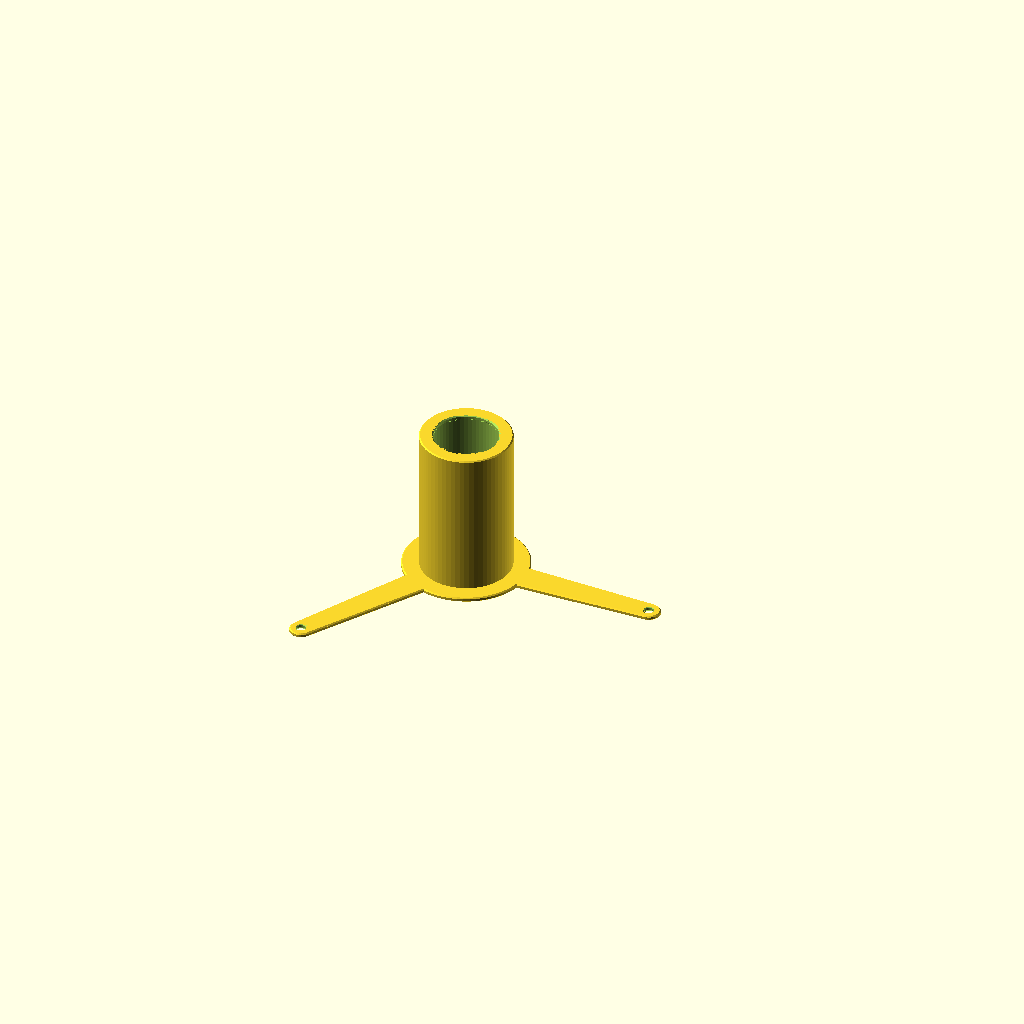
Cell 1: the model at its default parameters.
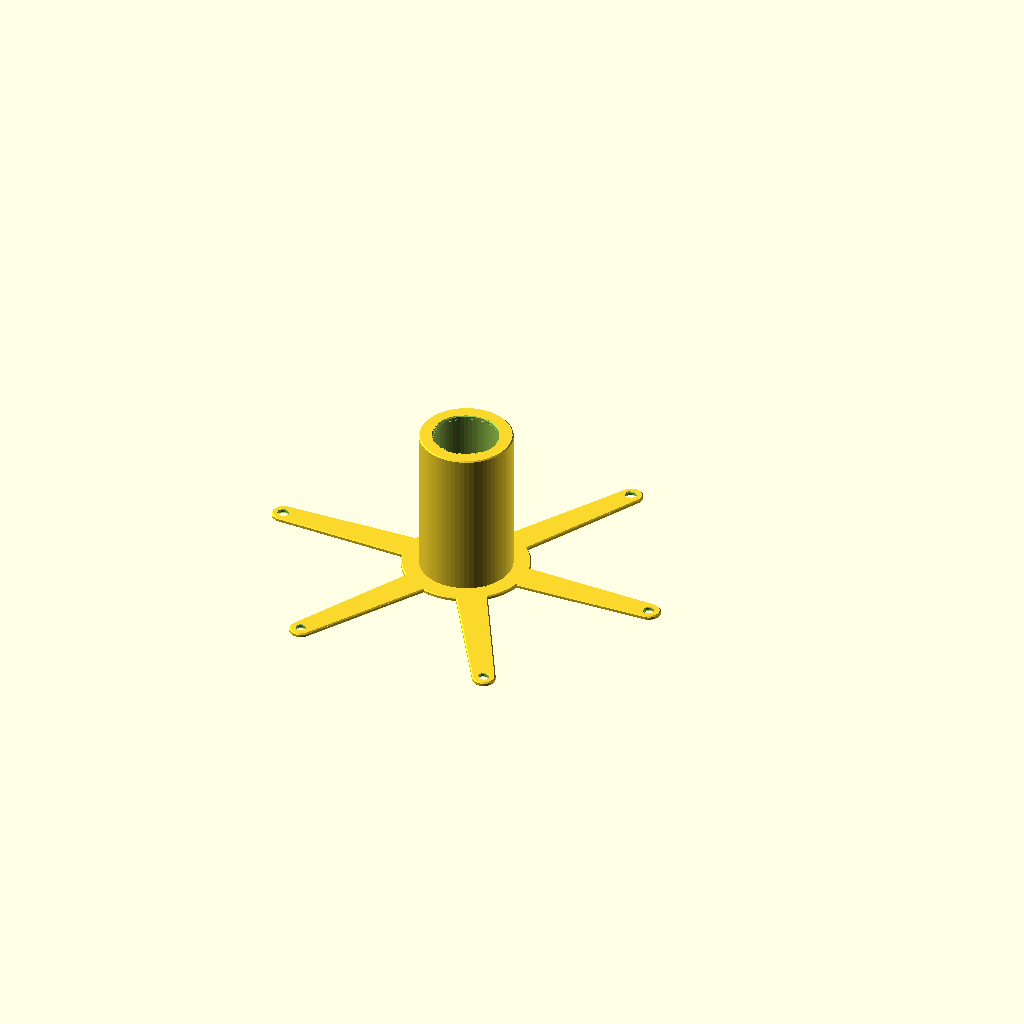
Cell 2 — num_feet set to 6, the other parameters unchanged.
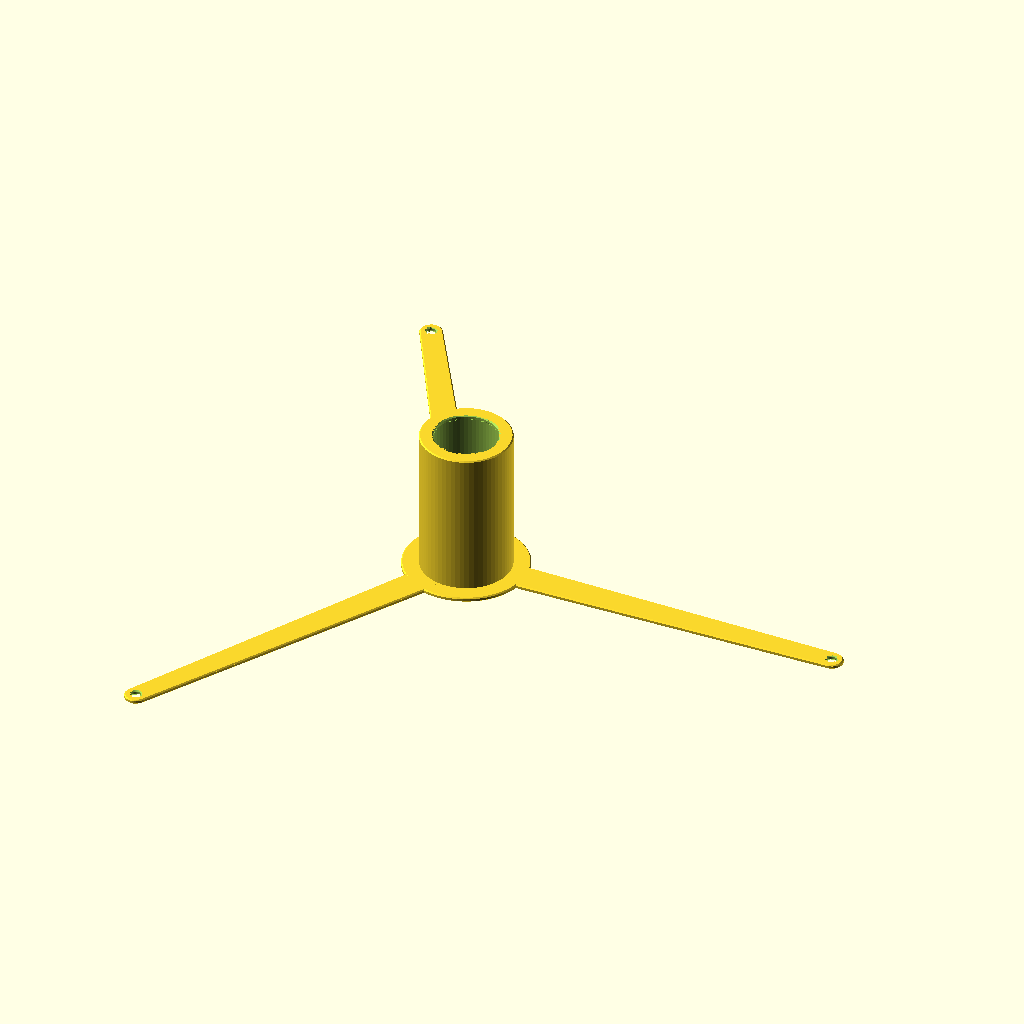
Cell 3 — foot_hole_radius set to 170, the other parameters unchanged.
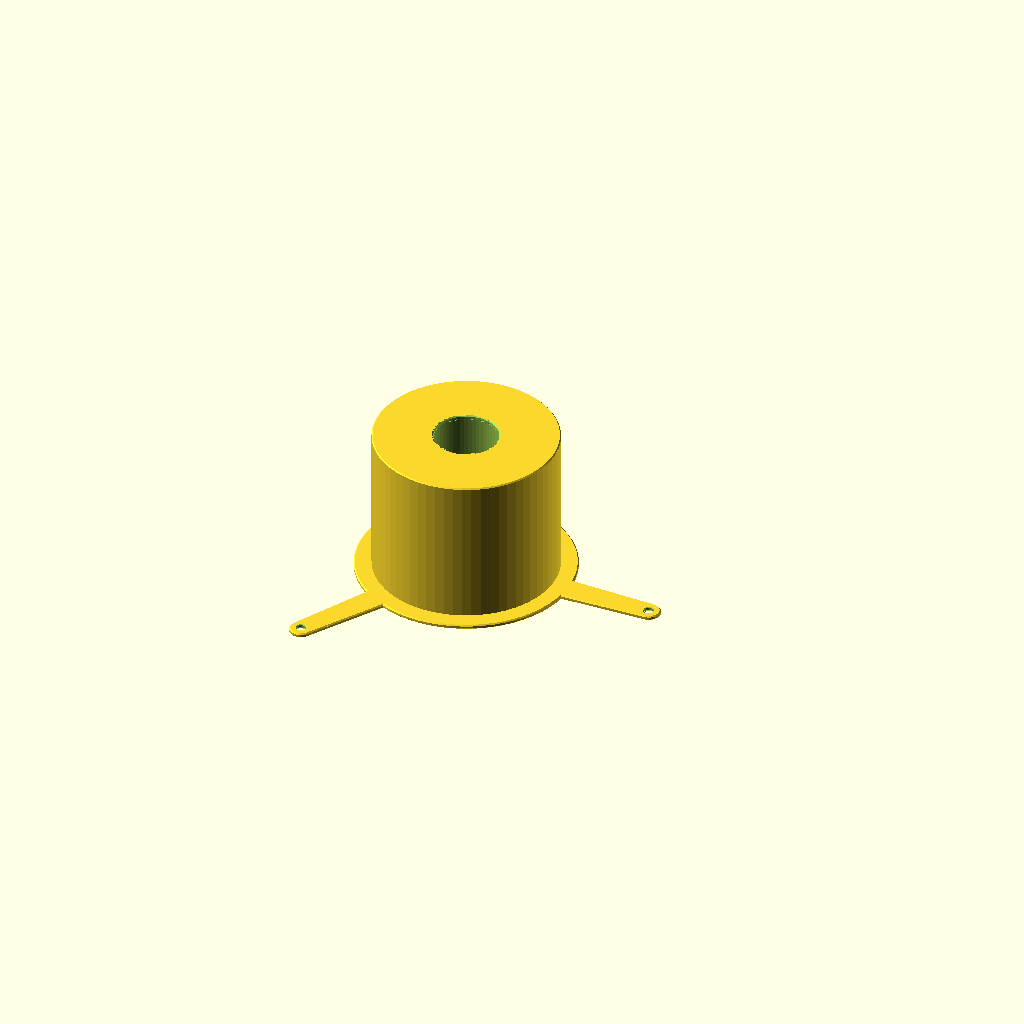
Cell 4 — mount_od set to 80, the other parameters unchanged.
One fixed orthographic camera (rotation 55°, 0°, 25°; colour scheme Cornfield) for every cell.
OpenSCAD source file rope_swirl/rope_swirl_large_base.scad:
use <../bases/low_pro_with_adaptor.scad>;

// Copied from rope_swirl_large.scad -- keep these in sync with that file so
// the base's spokes/foot holes/mount bore line up with the shade.
num_feet = 3; // number of spokes/feet; must match num_feet in rope_swirl_large.scad
foot_hole_diameter = 4.5; // must match foot_hole_diameter in rope_swirl_large.scad (mm)
foot_hole_radius = 85; // must match foot_hole_radius in rope_swirl_large.scad (mm)
mount_od = 40; // outer diameter of the central adaptor-mount boss; must match center_hole_diameter in rope_swirl_large.scad (mm)

spoke_width = 10; // width of each spoke at its tip, i.e. at the foot-mounting hole (mm)
spoke_width_center = 15; // width of each spoke at the center mount, tapering down to spoke_width at the tip (mm)
spoke_height = 2; // height of each spoke (mm)
mount_id = 33; // inner diameter of the central adaptor-mount boss, i.e. the bore the adaptor sits in (mm)
mount_height = 65; // height of the central adaptor-mount boss (mm)
mount_hole_diameter = 28; // diameter of the fixing hole(s) through the mount boss (mm)

low_pro_with_adaptor(
    num_spokes=num_feet,
    foot_hole_diameter=foot_hole_diameter,
    foot_hole_radius=foot_hole_radius,
    spoke_width=spoke_width,
    spoke_width_center=spoke_width_center,
    spoke_height=spoke_height,
    mount_od=mount_od,
    mount_id=mount_id,
    mount_height=mount_height,
    mount_hole_diameter=mount_hole_diameter
);
Parameter table extracted from the source (name, type, default, range or options):
num_feet: number, default 3
foot_hole_diameter: number, default 4.5
foot_hole_radius: number, default 85
mount_od: number, default 40
spoke_width: number, default 10
spoke_width_center: number, default 15
spoke_height: number, default 2
mount_id: number, default 33
mount_height: number, default 65
mount_hole_diameter: number, default 28
